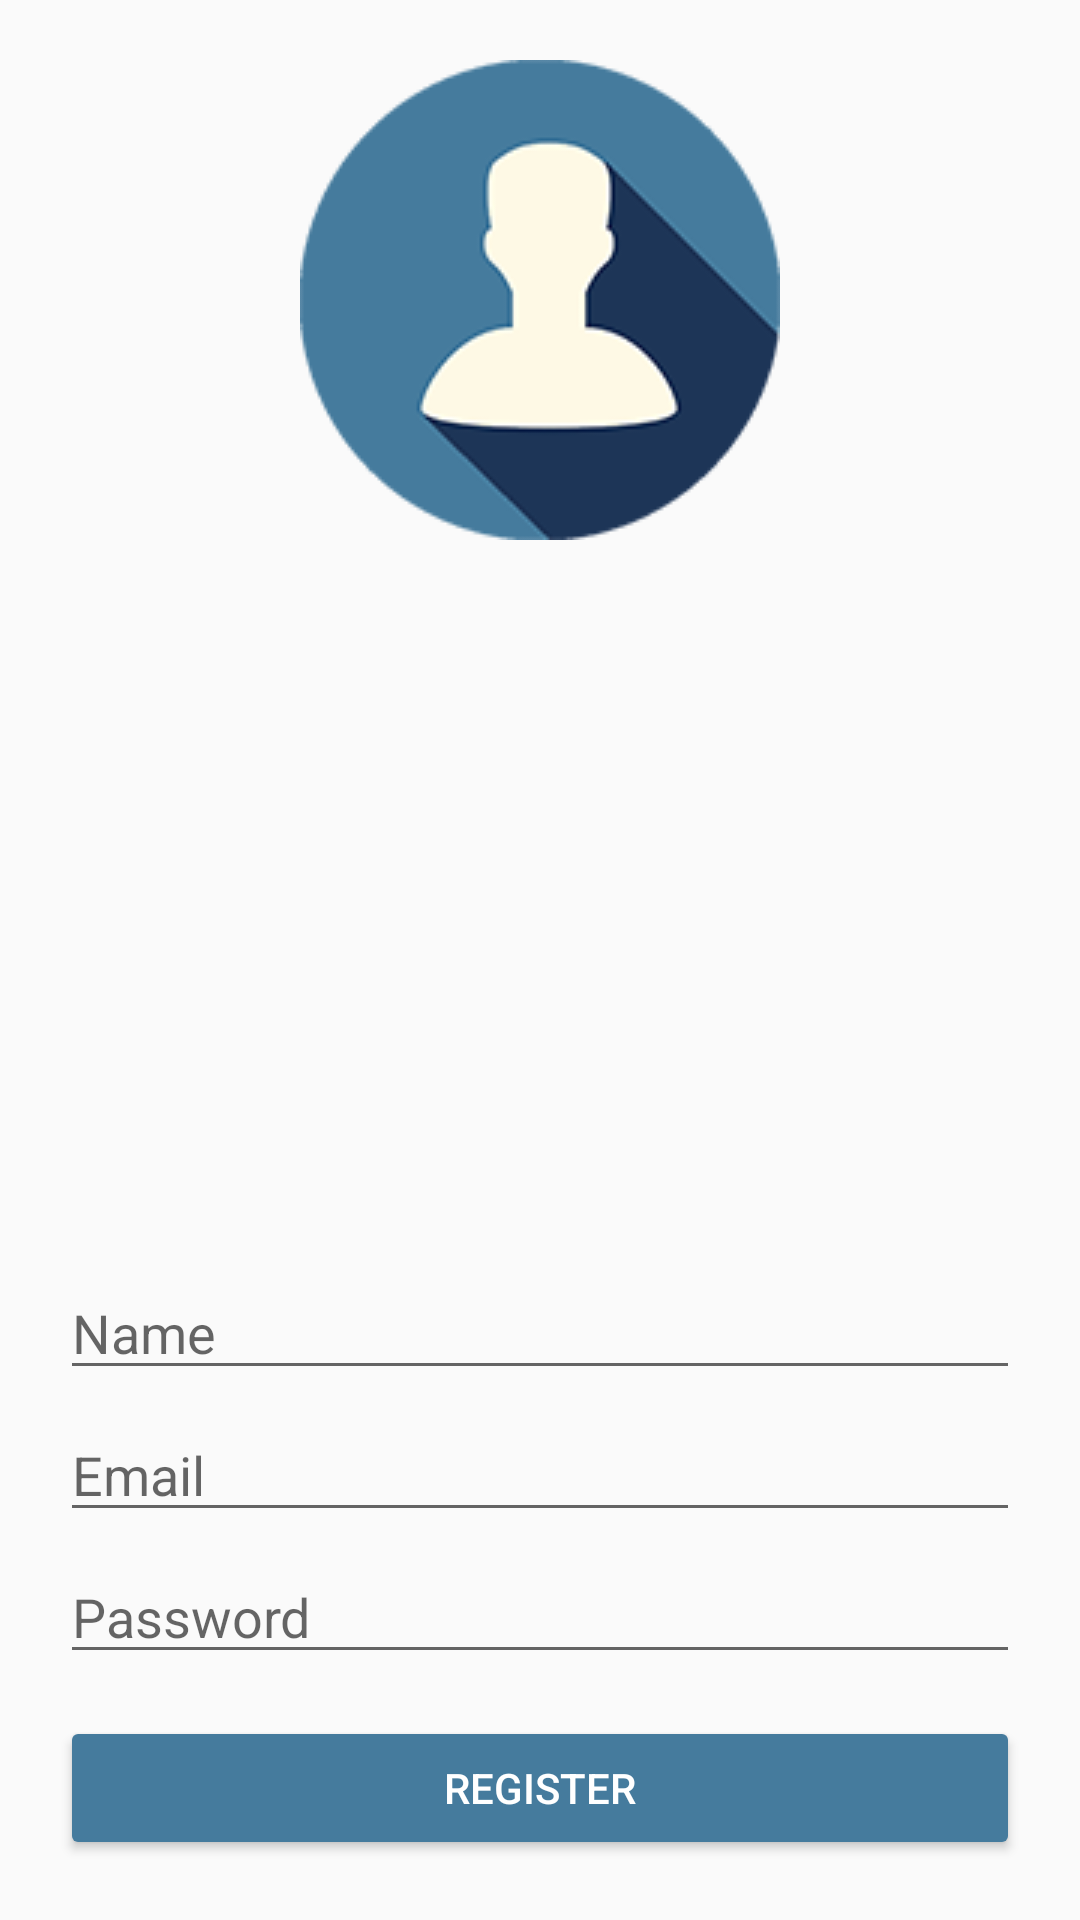

Produce the Android XML layout that renders to this screen, including the resource entries it uses.
<!-- AndroidManifest.xml: application theme AppTheme -->
<!-- res/layout/activity_register.xml -->
<?xml version="1.0" encoding="utf-8"?>
<RelativeLayout
    xmlns:android="http://schemas.android.com/apk/res/android"
    xmlns:app="http://schemas.android.com/apk/res-auto"
    xmlns:tools="http://schemas.android.com/tools"
    android:layout_width="match_parent"
    android:layout_height="match_parent"
    tools:context=".Activity.RegisterActivity"
    android:padding="20dp">

    <com.github.ybq.android.spinkit.SpinKitView
        android:id="@+id/registerSpinKit"
        android:layout_width="wrap_content"
        android:layout_height="wrap_content"
        android:layout_centerInParent="true"
        style="@style/SpinKitView.Large.Circle"
        app:SpinKit_Color="@color/colorPrimaryDark"
        android:visibility="gone"/>

    <LinearLayout
        android:layout_width="match_parent"
        android:layout_height="wrap_content"
        android:gravity="center_horizontal">

        <ImageView
            android:layout_width="wrap_content"
            android:layout_height="wrap_content"
            android:src="@drawable/ic_logox160"/>

    </LinearLayout>

    <EditText
        android:id="@+id/registerEditTxtName"
        android:layout_width="match_parent"
        android:layout_height="wrap_content"
        android:layout_above="@+id/registerTxtNameError"
        android:layout_marginBottom="6dp"
        android:inputType="text"
        android:maxLines="1"
        android:hint="@string/name"/>

    <TextView
        android:id="@+id/registerTxtNameError"
        android:layout_width="match_parent"
        android:layout_height="wrap_content"
        android:layout_above="@+id/registerEditTxtEmail"
        android:layout_marginBottom="6dp"
        android:drawableStart="@drawable/ic_new_releases_red_24dp"
        android:drawablePadding="2dp"
        android:textColor="@android:color/holo_red_dark"
        android:textSize="16sp"
        android:visibility="gone"/>


    <EditText
        android:id="@+id/registerEditTxtEmail"
        android:layout_width="match_parent"
        android:layout_height="wrap_content"
        android:layout_above="@+id/registerTxtEmailError"
        android:layout_marginBottom="6dp"
        android:inputType="textEmailAddress"
        android:maxLines="1"
        android:hint="@string/email"/>

    <TextView
        android:id="@+id/registerTxtEmailError"
        android:layout_width="match_parent"
        android:layout_height="wrap_content"
        android:layout_above="@+id/registerEditTxtPassword"
        android:layout_marginBottom="6dp"
        android:drawableStart="@drawable/ic_new_releases_red_24dp"
        android:drawablePadding="2dp"
        android:textColor="@android:color/holo_red_dark"
        android:textSize="16sp"
        android:visibility="gone"/>

    <EditText
        android:id="@+id/registerEditTxtPassword"
        android:layout_width="match_parent"
        android:layout_height="wrap_content"
        android:layout_above="@+id/registerTxtPasswordError"
        android:layout_marginBottom="6dp"
        android:inputType="textPassword"
        android:maxLines="1"
        android:hint="@string/password"/>

    <TextView
        android:id="@+id/registerTxtPasswordError"
        android:layout_width="match_parent"
        android:layout_height="wrap_content"
        android:layout_above="@+id/registerBtnRegister"
        android:drawableStart="@drawable/ic_new_releases_red_24dp"
        android:drawablePadding="2dp"
        android:textColor="@android:color/holo_red_dark"
        android:textSize="16sp"
        android:visibility="gone"/>

    <Button
        android:id="@+id/registerBtnRegister"
        android:layout_width="match_parent"
        android:layout_height="wrap_content"
        android:layout_alignParentBottom="true"
        android:layout_marginTop="8dp"
        android:theme="@style/PrimaryButton"
        android:text="@string/register"/>

</RelativeLayout>
<!-- resources referenced by this layout -->
<resources>
  <color name="colorPrimaryDark">#1d3557</color>
  <!-- drawable ic_logox160: png bitmap (drawable, 10141 bytes) -->
  <!-- drawable ic_new_releases_red_24dp (drawable) -->
  <vector android:height="24dp" android:tint="#FF0100"
      android:viewportHeight="24.0" android:viewportWidth="24.0"
      android:width="24dp" xmlns:android="http://schemas.android.com/apk/res/android">
      <path android:fillColor="#FF000000" android:pathData="M23,12l-2.44,-2.78 0.34,-3.68 -3.61,-0.82 -1.89,-3.18L12,3 8.6,1.54 6.71,4.72l-3.61,0.81 0.34,3.68L1,12l2.44,2.78 -0.34,3.69 3.61,0.82 1.89,3.18L12,21l3.4,1.46 1.89,-3.18 3.61,-0.82 -0.34,-3.68L23,12zM13,17h-2v-2h2v2zM13,13h-2L11,7h2v6z"/>
  </vector>
  <string name="email">Email</string>
  <string name="name">Name</string>
  <string name="password">Password</string>
  <string name="register">Register</string>
  <style name="PrimaryButton" parent="Theme.AppCompat">
          <item name="android:textColor">@android:color/white</item>
          <item name="colorButtonNormal">@color/colorPrimary</item>
          <item name="colorControlHighlight">@color/colorAccent</item>
      </style>
  <style name="AppTheme" parent="Theme.AppCompat.Light.NoActionBar">
          
          <item name="colorPrimary">@color/colorPrimary</item>
          <item name="colorPrimaryDark">@color/colorPrimaryDark</item>
          <item name="colorAccent">@color/colorAccent</item>
      </style>
  <color name="colorPrimary">#457b9d</color>
  <color name="colorAccent">#a8dadc</color>
</resources>
